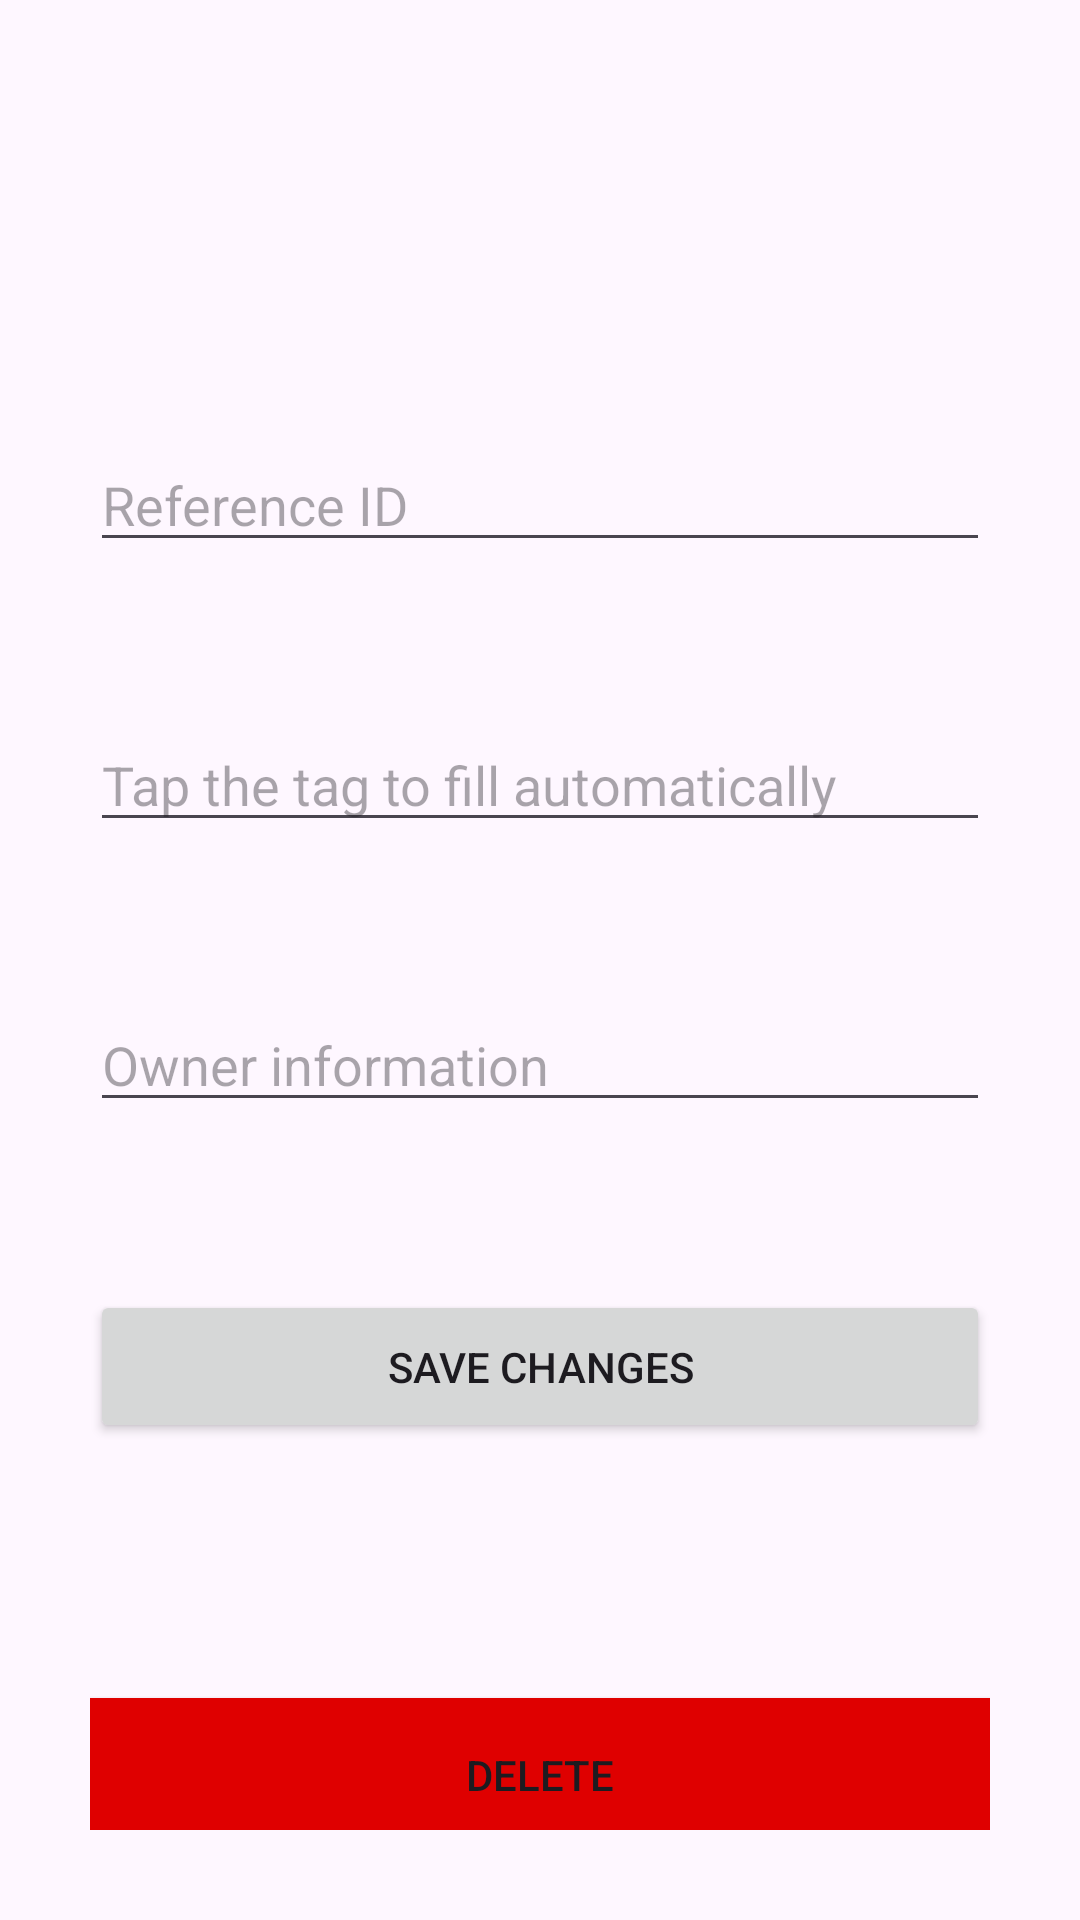

The Android layout XML behind this screen, and the referenced resources:
<!-- AndroidManifest.xml: application theme Theme.RfidManager -->
<!-- res/layout/activity_edit_tag.xml -->
<?xml version="1.0" encoding="utf-8"?>
<androidx.constraintlayout.widget.ConstraintLayout xmlns:android="http://schemas.android.com/apk/res/android"
    xmlns:app="http://schemas.android.com/apk/res-auto"
    xmlns:tools="http://schemas.android.com/tools"
    android:layout_width="match_parent"
    android:layout_height="match_parent"
    android:padding="30dp"
    tools:context=".EditTag">


    <EditText
        android:id="@+id/reference_id"
        android:layout_width="match_parent"
        android:layout_height="wrap_content"
        android:layout_marginTop="116dp"
        android:ems="10"
        android:inputType="text"
        android:hint="Reference ID"
        app:layout_constraintEnd_toEndOf="parent"
        app:layout_constraintHorizontal_bias="0.502"
        app:layout_constraintStart_toStartOf="parent"
        app:layout_constraintTop_toTopOf="parent" />

    <EditText
        android:id="@+id/uid"
        android:layout_width="match_parent"
        android:layout_height="wrap_content"
        android:layout_marginTop="52dp"
        android:ems="10"
        android:inputType="text"
        android:hint="Tap the tag to fill automatically"
        app:layout_constraintEnd_toEndOf="parent"
        app:layout_constraintHorizontal_bias="0.497"
        app:layout_constraintStart_toStartOf="parent"
        app:layout_constraintTop_toBottomOf="@+id/reference_id" />

    <EditText
        android:id="@+id/owner_info"
        android:layout_width="match_parent"
        android:layout_height="wrap_content"
        android:layout_marginTop="52dp"
        android:ems="10"
        android:inputType="text"
        android:hint="Owner information"
        app:layout_constraintEnd_toEndOf="parent"
        app:layout_constraintHorizontal_bias="0.502"
        app:layout_constraintStart_toStartOf="parent"
        app:layout_constraintTop_toBottomOf="@+id/uid" />

    <Button
        android:id="@+id/save_button"
        android:layout_width="match_parent"
        android:layout_height="51dp"
        android:layout_marginTop="56dp"
        android:text="Save changes"
        app:layout_constraintTop_toBottomOf="@+id/owner_info"
        tools:layout_editor_absoluteX="75dp" />

    <Button
        android:id="@+id/delete_button"
        android:layout_width="match_parent"
        android:layout_height="51dp"
        android:layout_marginTop="192dp"
        android:background="#DF0000"
        android:text="Delete"
        app:backgroundTint="@null"
        app:layout_constraintTop_toBottomOf="@+id/owner_info"
        tools:layout_editor_absoluteX="30dp" />
</androidx.constraintlayout.widget.ConstraintLayout>
<!-- resources referenced by this layout -->
<resources>
  <style name="Theme.RfidManager" parent="Base.Theme.RfidManager" />
  <style name="Base.Theme.RfidManager" parent="Theme.Material3.DayNight">
          
          
      </style>
</resources>
